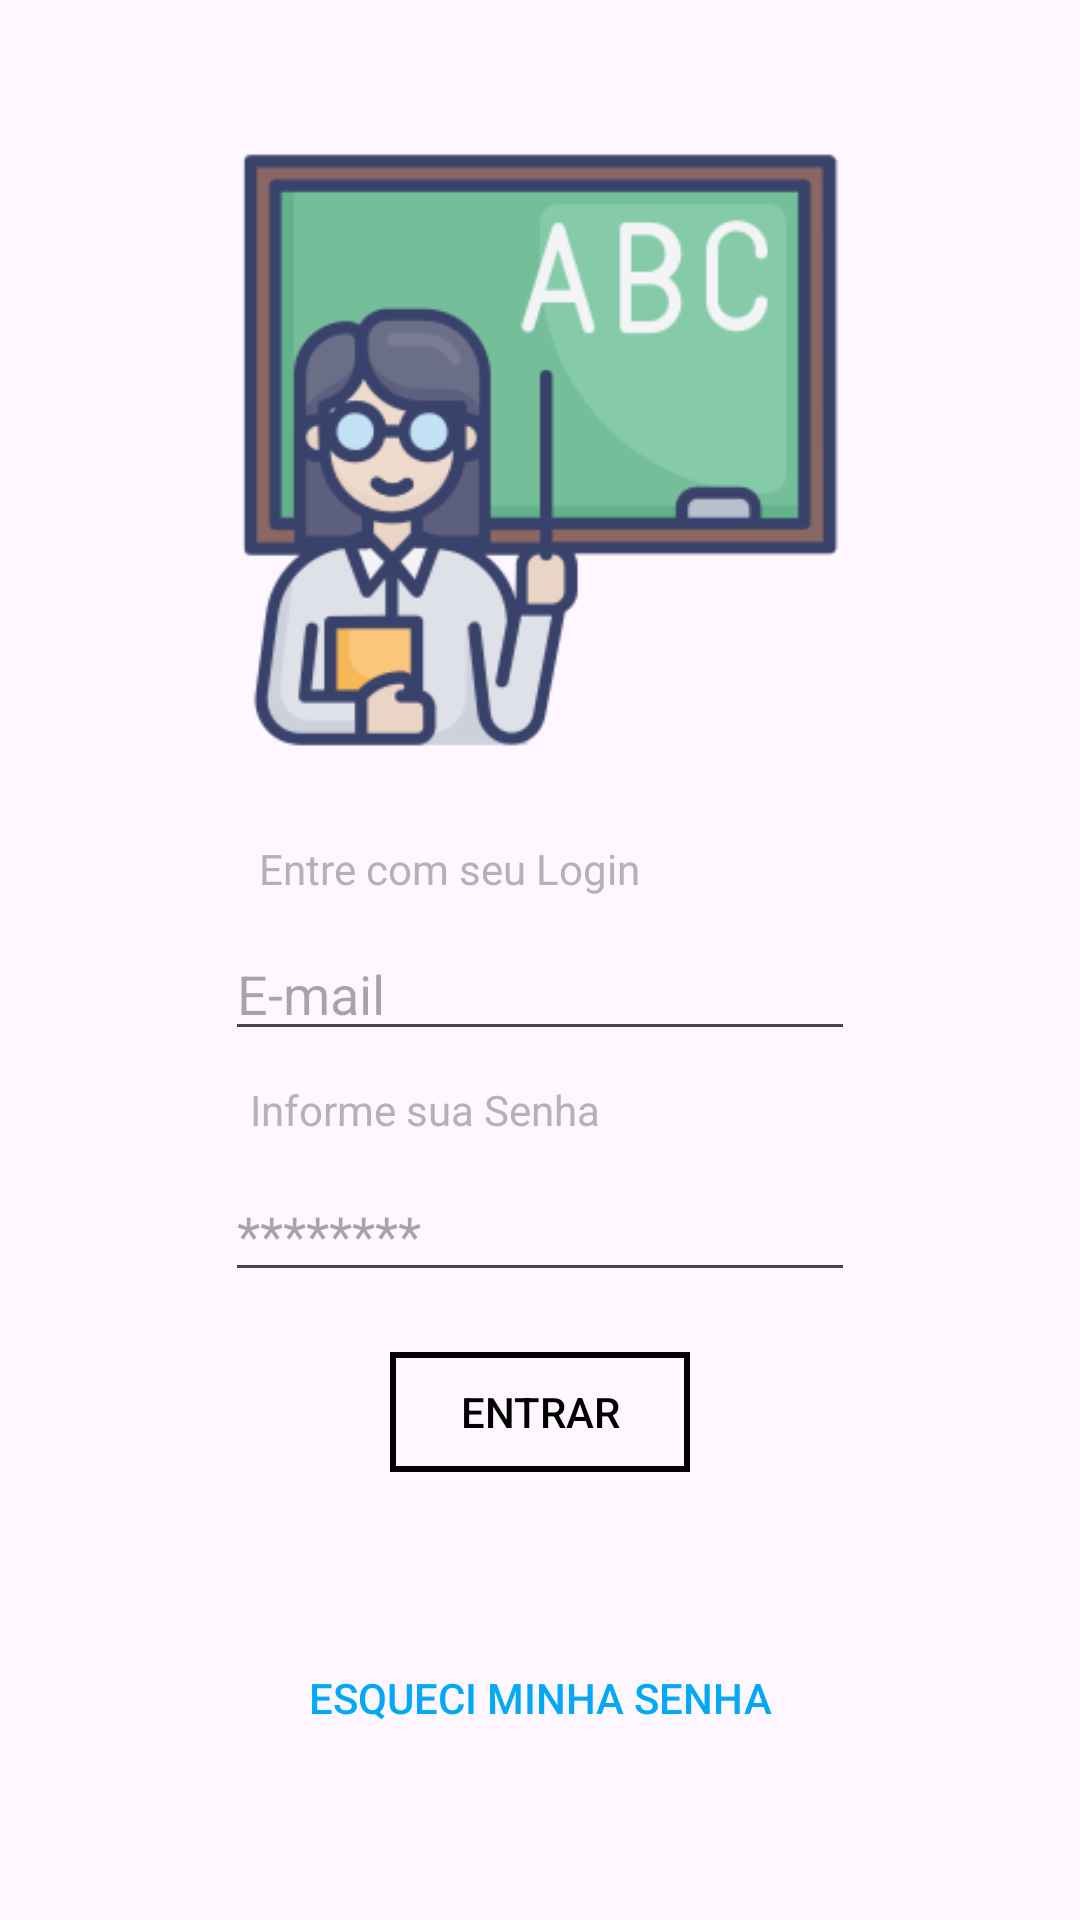

Reconstruct the res/layout file that produces this screen, plus the resources it refers to.
<!-- AndroidManifest.xml: application theme Theme.Kariti -->
<!-- res/layout/activity_login.xml -->
<?xml version="1.0" encoding="utf-8"?>
<androidx.constraintlayout.widget.ConstraintLayout xmlns:android="http://schemas.android.com/apk/res/android"
    xmlns:app="http://schemas.android.com/apk/res-auto"
    xmlns:tools="http://schemas.android.com/tools"
    android:layout_width="match_parent"
    android:layout_height="match_parent"
    tools:context=".LoginActivity">

    <Button
        android:id="@+id/buttonEsqueciSenhaL"
        android:layout_width="wrap_content"
        android:layout_height="wrap_content"
        android:layout_marginBottom="50dp"
        android:background="@color/tranparente"
        android:text="@string/buttonEsqueciSenha"
        android:textColor="#03A9F4"
        app:layout_constraintBottom_toBottomOf="parent"
        app:layout_constraintEnd_toEndOf="parent"
        app:layout_constraintStart_toStartOf="parent" />

    <TextView
        android:id="@+id/textView6"
        android:layout_width="wrap_content"
        android:layout_height="wrap_content"
        android:layout_marginTop="10dp"
        android:text="@string/textViewInformeSenha"
        android:textColor="@color/cinzaClaro"
        app:layout_constraintEnd_toEndOf="parent"
        app:layout_constraintHorizontal_bias="0.343"
        app:layout_constraintStart_toStartOf="parent"
        app:layout_constraintTop_toBottomOf="@+id/editTextLogin" />

    <ImageView
        android:id="@+id/imageView3"
        android:layout_width="200dp"
        android:layout_height="200dp"
        android:layout_marginTop="50dp"
        app:layout_constraintEnd_toEndOf="parent"
        app:layout_constraintStart_toStartOf="parent"
        app:layout_constraintTop_toTopOf="parent"
        app:srcCompat="@drawable/teacher" />

    <TextView
        android:id="@+id/textView5"
        android:layout_width="wrap_content"
        android:layout_height="wrap_content"
        android:layout_marginTop="30dp"
        android:text="@string/textViewLoginEntrar"
        android:textColor="@color/cinzaClaro"
        app:layout_constraintEnd_toEndOf="parent"
        app:layout_constraintHorizontal_bias="0.371"
        app:layout_constraintStart_toStartOf="parent"
        app:layout_constraintTop_toBottomOf="@+id/imageView3" />

    <EditText
        android:id="@+id/editTextLogin"
        android:layout_width="wrap_content"
        android:layout_height="wrap_content"
        android:layout_marginTop="10dp"
        android:ems="10"
        android:hint="E-mail"
        android:inputType="text"
        app:layout_constraintEnd_toEndOf="parent"
        app:layout_constraintStart_toStartOf="parent"
        app:layout_constraintTop_toBottomOf="@+id/textView5" />

    <EditText
        android:id="@+id/editTextSenha"
        android:layout_width="wrap_content"
        android:layout_height="wrap_content"
        android:layout_marginTop="10dp"
        android:ems="10"
        android:hint="********"
        android:inputType="text"
        app:layout_constraintEnd_toEndOf="parent"
        app:layout_constraintStart_toStartOf="parent"
        app:layout_constraintTop_toBottomOf="@+id/textView6" />

    <Button
        android:id="@+id/buttonEntrarL"
        android:layout_width="100dp"
        android:layout_height="40dp"
        android:layout_marginTop="20dp"
        android:background="@drawable/button_selector"
        android:text="@string/btnEntrar"
        android:textColor="@color/black"
        app:layout_constraintEnd_toEndOf="parent"
        app:layout_constraintStart_toStartOf="parent"
        app:layout_constraintTop_toBottomOf="@+id/editTextSenha" />
</androidx.constraintlayout.widget.ConstraintLayout>
<!-- resources referenced by this layout -->
<resources>
  <color name="black">#FF000000</color>
  <color name="cinzaClaro">#D8A6A5A5</color>
  <color name="tranparente">#00FAF6F6</color>
  <!-- drawable button_selector (drawable) -->
  <?xml version="1.0" encoding="utf-8"?>
  <selector xmlns:android="http://schemas.android.com/apk/res/android">
      
      <item android:state_pressed="true">
          
          <shape android:shape="rectangle">
              <solid android:color="@android:color/holo_purple"/>
              
              <stroke
                  android:width="2dp"
                  android:color="@android:color/background_dark"/>
          </shape>
      </item>
      <item>
          <shape android:shape="rectangle">
              <solid android:color="@color/tranparente"/>
              <stroke android:width="2dp"
                  android:color="#000000"/>
          </shape>
      </item>
  </selector>
  <!-- drawable teacher: png bitmap (drawable, 19529 bytes) -->
  <string name="btnEntrar">Entrar</string>
  <string name="buttonEsqueciSenha">Esqueci minha Senha</string>
  <string name="textViewInformeSenha">Informe sua Senha</string>
  <string name="textViewLoginEntrar">Entre com seu Login</string>
  <style name="Theme.Kariti" parent="Base.Theme.Kariti" />
  <style name="Base.Theme.Kariti" parent="Theme.Material3.DayNight.NoActionBar">
          
          
      </style>
</resources>
